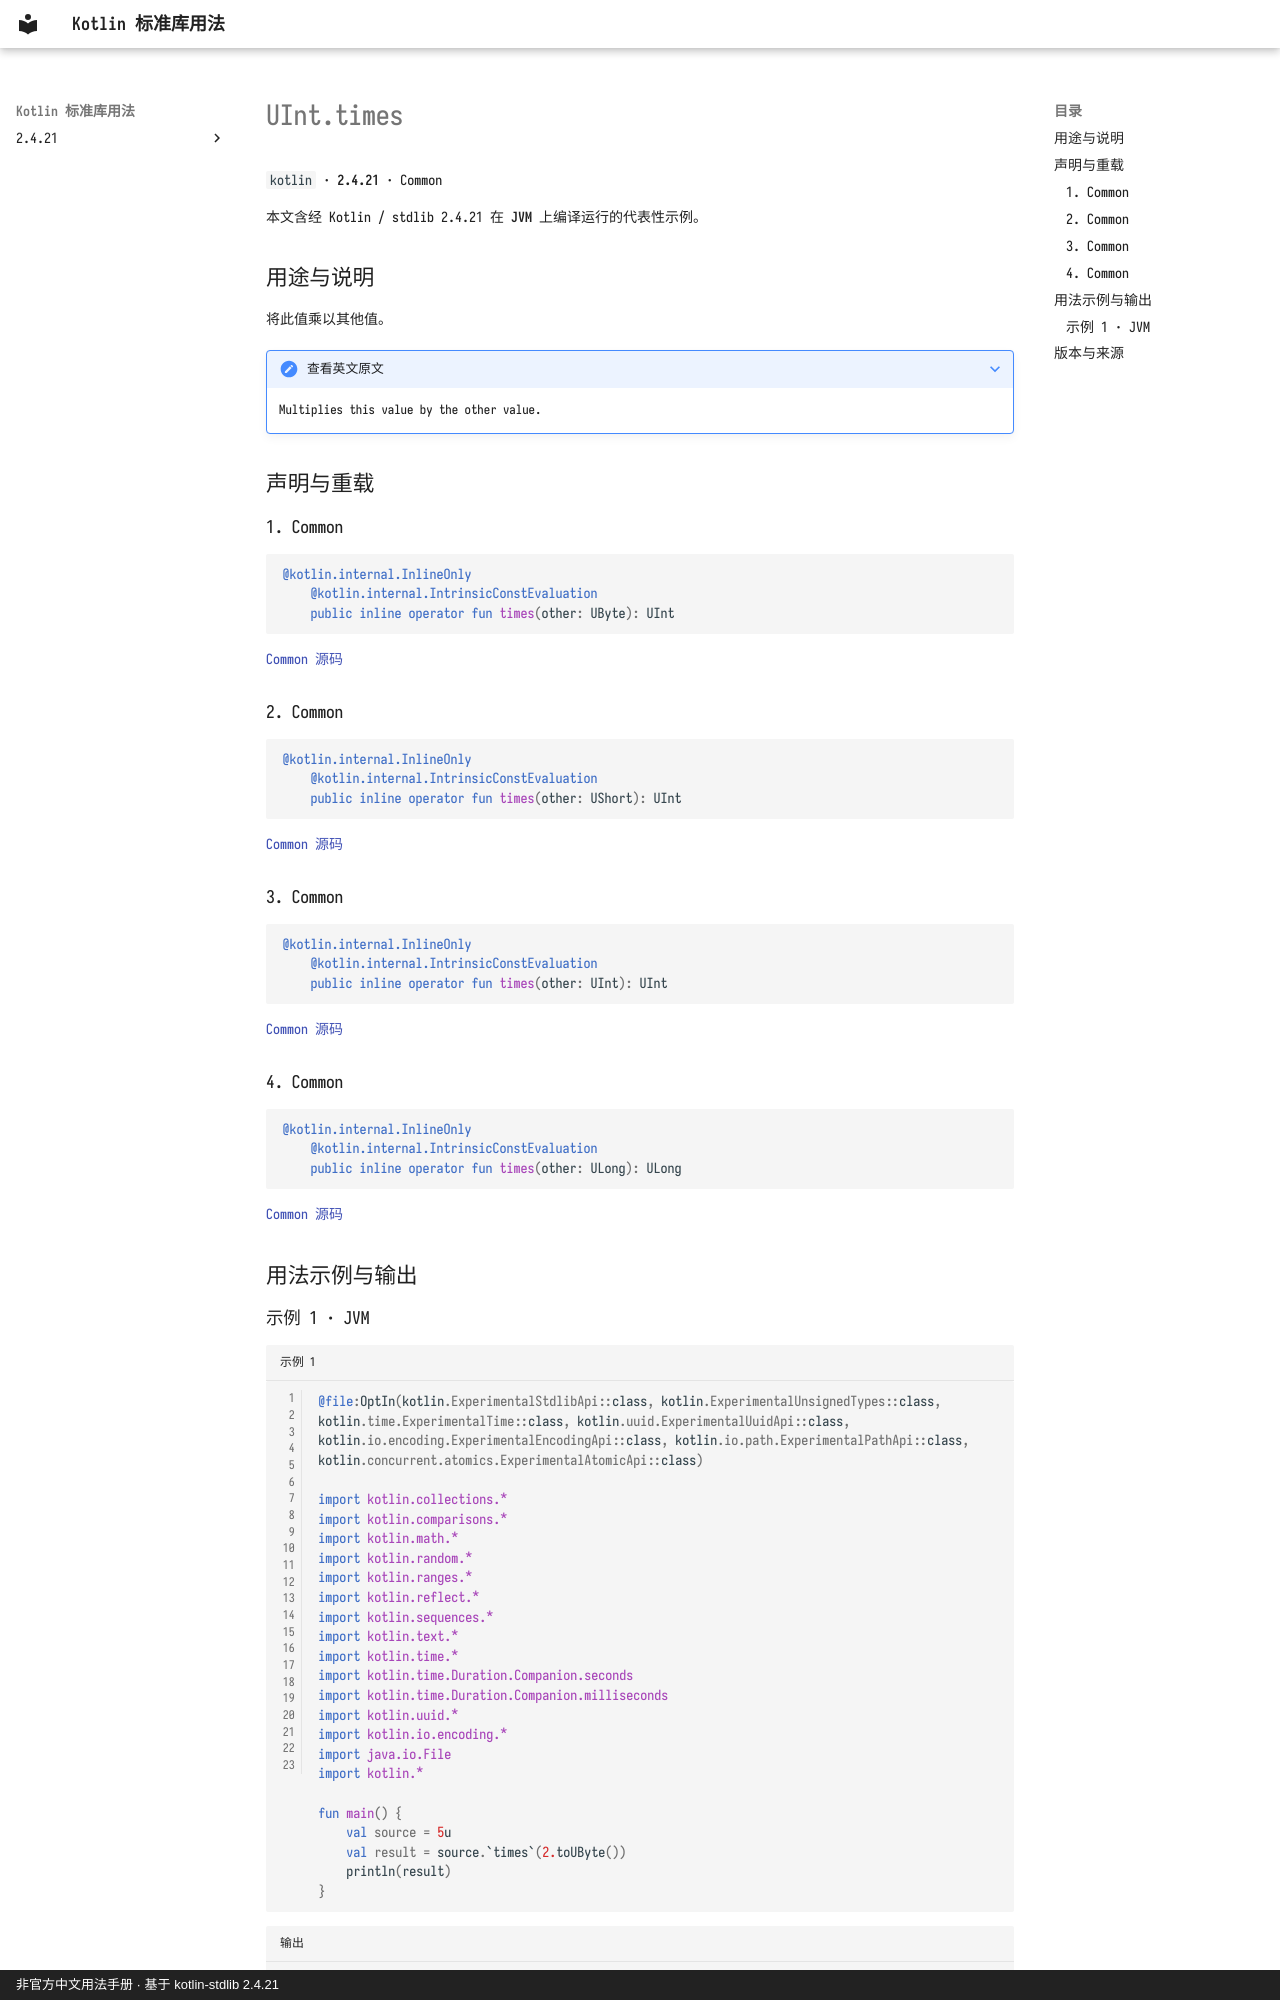

repository: oooooooko/kotlin-stdlib-docs · page: zh/api/kotlin/uint-times--97d25b7f/index.html · generator: mkdocs · copyright: 非官方中文用法手册 · 基于 kotlin-stdlib 2.4.21

# UInt.times

`kotlin` · **2.4.21** · Common

本文含经 Kotlin / stdlib 2.4.21 在 **JVM** 上编译运行的代表性示例。

## 用途与说明

将此值乘以其他值。

??? note "查看英文原文"

    Multiplies this value by the other value.

## 声明与重载

### 1. Common

```kotlin
@kotlin.internal.InlineOnly
    @kotlin.internal.IntrinsicConstEvaluation
    public inline operator fun times(other: UByte): UInt
```

[Common 源码](https://github.com/JetBrains/kotlin/blob/v2.4.21/libraries/stdlib/unsigned/src/kotlin/UInt.kt#L111)

### 2. Common

```kotlin
@kotlin.internal.InlineOnly
    @kotlin.internal.IntrinsicConstEvaluation
    public inline operator fun times(other: UShort): UInt
```

[Common 源码](https://github.com/JetBrains/kotlin/blob/v2.4.21/libraries/stdlib/unsigned/src/kotlin/UInt.kt#L115)

### 3. Common

```kotlin
@kotlin.internal.InlineOnly
    @kotlin.internal.IntrinsicConstEvaluation
    public inline operator fun times(other: UInt): UInt
```

[Common 源码](https://github.com/JetBrains/kotlin/blob/v2.4.21/libraries/stdlib/unsigned/src/kotlin/UInt.kt#L119)

### 4. Common

```kotlin
@kotlin.internal.InlineOnly
    @kotlin.internal.IntrinsicConstEvaluation
    public inline operator fun times(other: ULong): ULong
```

[Common 源码](https://github.com/JetBrains/kotlin/blob/v2.4.21/libraries/stdlib/unsigned/src/kotlin/UInt.kt#L123)

## 用法示例与输出
